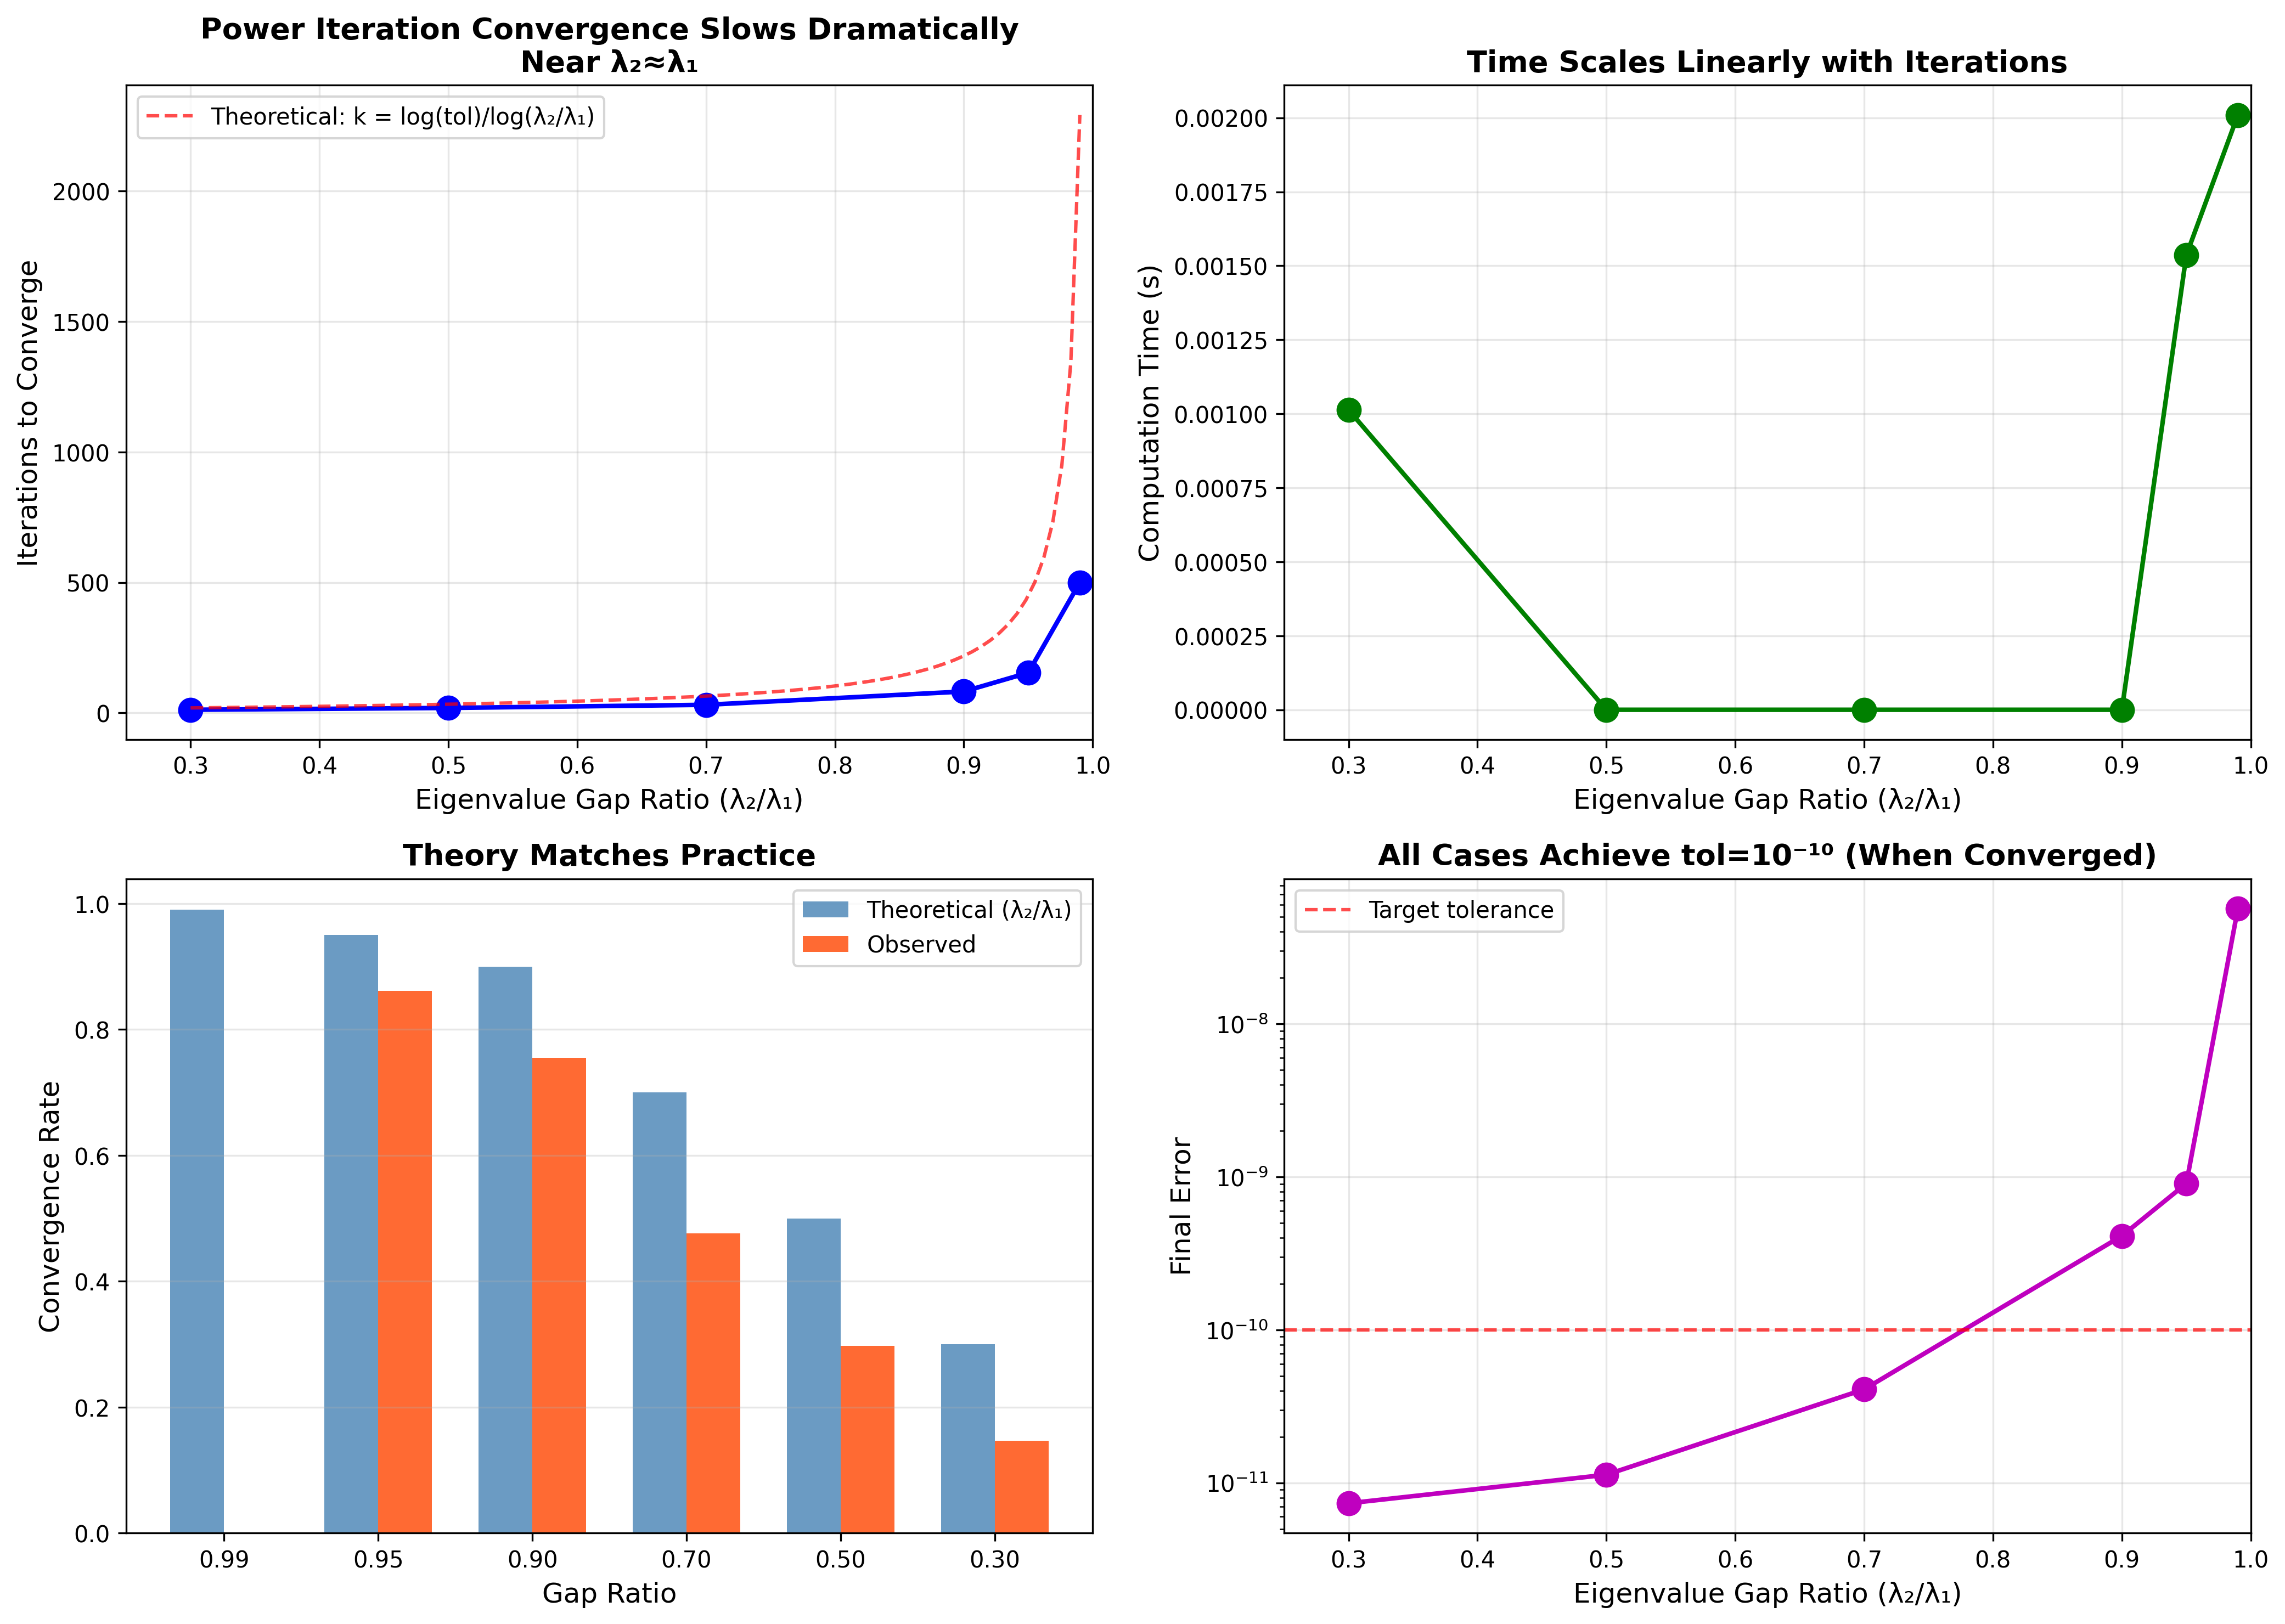

Source data for this figure (header and first rows):
gap_ratio, iterations, time, converged, final_error, theoretical_rate, observed_rate
0.99, 500, 0.002009, False, 5.6620358068748544e-08, 0.99, 
0.95, 154, 0.001536, True, 9.028670033828234e-10, 0.95, 0.8611
0.9, 82, 0.0, True, 4.1075820522706863e-10, 0.9, 0.7552
0.7, 31, 0.0, True, 4.077549409231551e-11, 0.7, 0.4758
0.5, 19, 0.0, True, 1.1281087175518678e-11, 0.5, 0.2976
0.3, 12, 0.001013, True, 7.343792240988023e-12, 0.3, 0.1468
